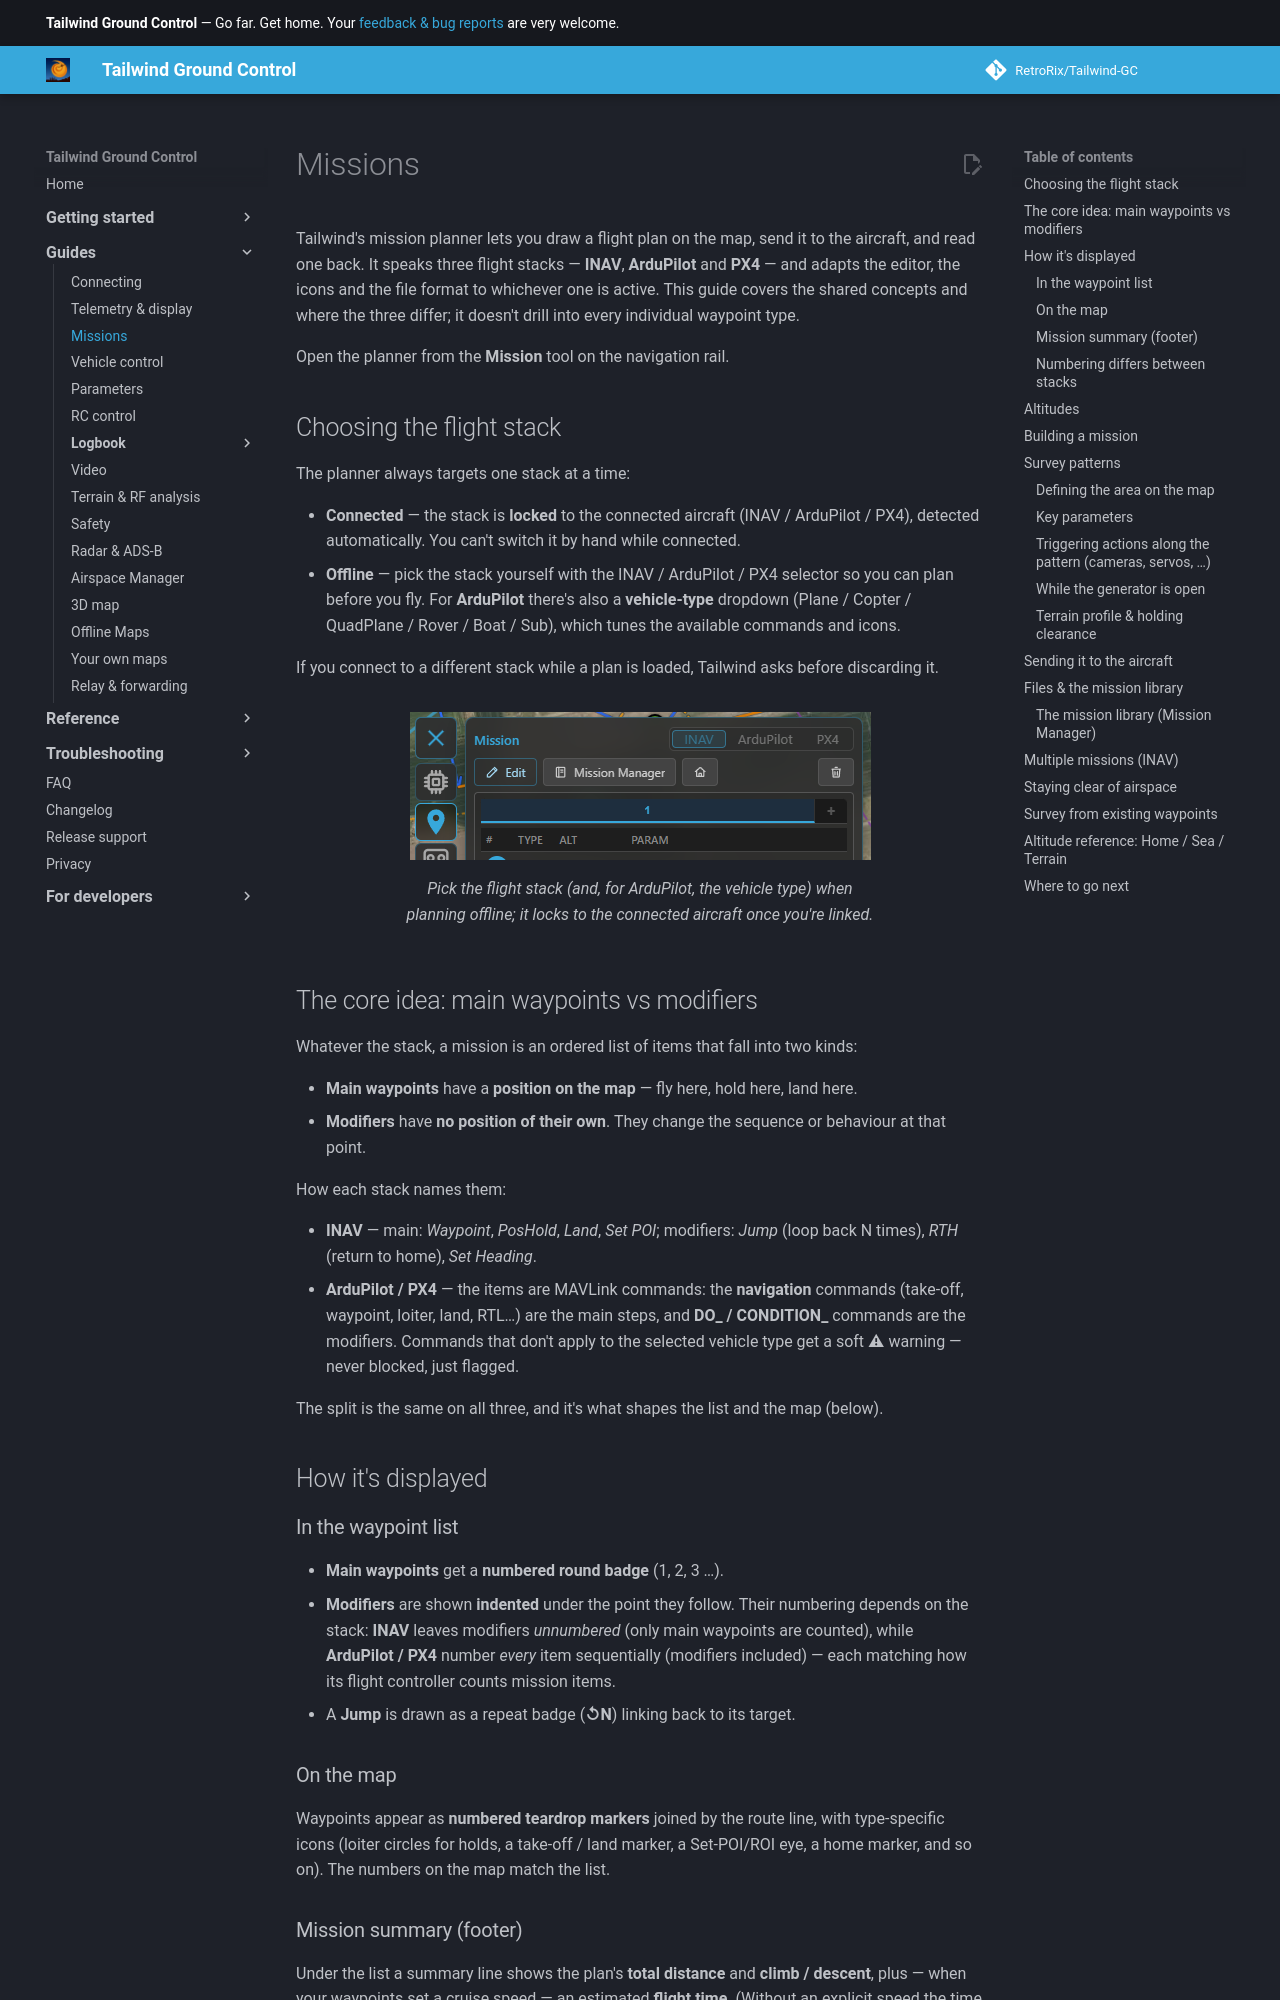

repository: RetroRix/Tailwind-GC · page: guides/missions/index.html · generator: mkdocs

# Missions

Tailwind's mission planner lets you draw a flight plan on the map, send it to the aircraft, and read one
back. It speaks three flight stacks — **INAV**, **ArduPilot** and **PX4** — and adapts the editor,
the icons and the file format to whichever one is active. This guide covers the shared concepts and
where the three differ; it doesn't drill into every individual waypoint type.

Open the planner from the **Mission** tool on the navigation rail.

## Choosing the flight stack

The planner always targets one stack at a time:

- **Connected** — the stack is **locked** to the connected aircraft (INAV / ArduPilot / PX4), detected
  automatically. You can't switch it by hand while connected.
- **Offline** — pick the stack yourself with the INAV / ArduPilot / PX4 selector so you can plan before
  you fly. For **ArduPilot** there's also a **vehicle-type** dropdown (Plane / Copter / QuadPlane /
  Rover / Boat / Sub), which tunes the available commands and icons.

If you connect to a different stack while a plan is loaded, Tailwind asks before discarding it.

![The flight-stack selector](../assets/guides/missions/system_selector.png)
/// caption
Pick the flight stack (and, for ArduPilot, the vehicle type) when planning offline; it locks to the
connected aircraft once you're linked.
///

## The core idea: main waypoints vs modifiers

Whatever the stack, a mission is an ordered list of items that fall into two kinds:

- **Main waypoints** have a **position on the map** — fly here, hold here, land here.
- **Modifiers** have **no position of their own**. They change the sequence or behaviour at that point.

How each stack names them:

- **INAV** — main: *Waypoint*, *PosHold*, *Land*, *Set POI*; modifiers: *Jump* (loop back N times),
  *RTH* (return to home), *Set Heading*.
- **ArduPilot / PX4** — the items are MAVLink commands: the **navigation** commands (take-off, waypoint,
  loiter, land, RTL…) are the main steps, and **DO_ / CONDITION_** commands are the modifiers. Commands
  that don't apply to the selected vehicle type get a soft **⚠** warning — never blocked, just flagged.

The split is the same on all three, and it's what shapes the list and the map (below).

## How it's displayed

### In the waypoint list

- **Main waypoints** get a **numbered round badge** (1, 2, 3 …).
- **Modifiers** are shown **indented** under the point they follow. Their numbering depends on the
  stack: **INAV** leaves modifiers *unnumbered* (only main waypoints are counted), while **ArduPilot /
  PX4** number *every* item sequentially (modifiers included) — each matching how its flight controller
  counts mission items.
- A **Jump** is drawn as a repeat badge (**↺N**) linking back to its target.

### On the map

Waypoints appear as **numbered teardrop markers** joined by the route line, with type-specific icons
(loiter circles for holds, a take-off / land marker, a Set-POI/ROI eye, a home marker, and so on). The
numbers on the map match the list.
